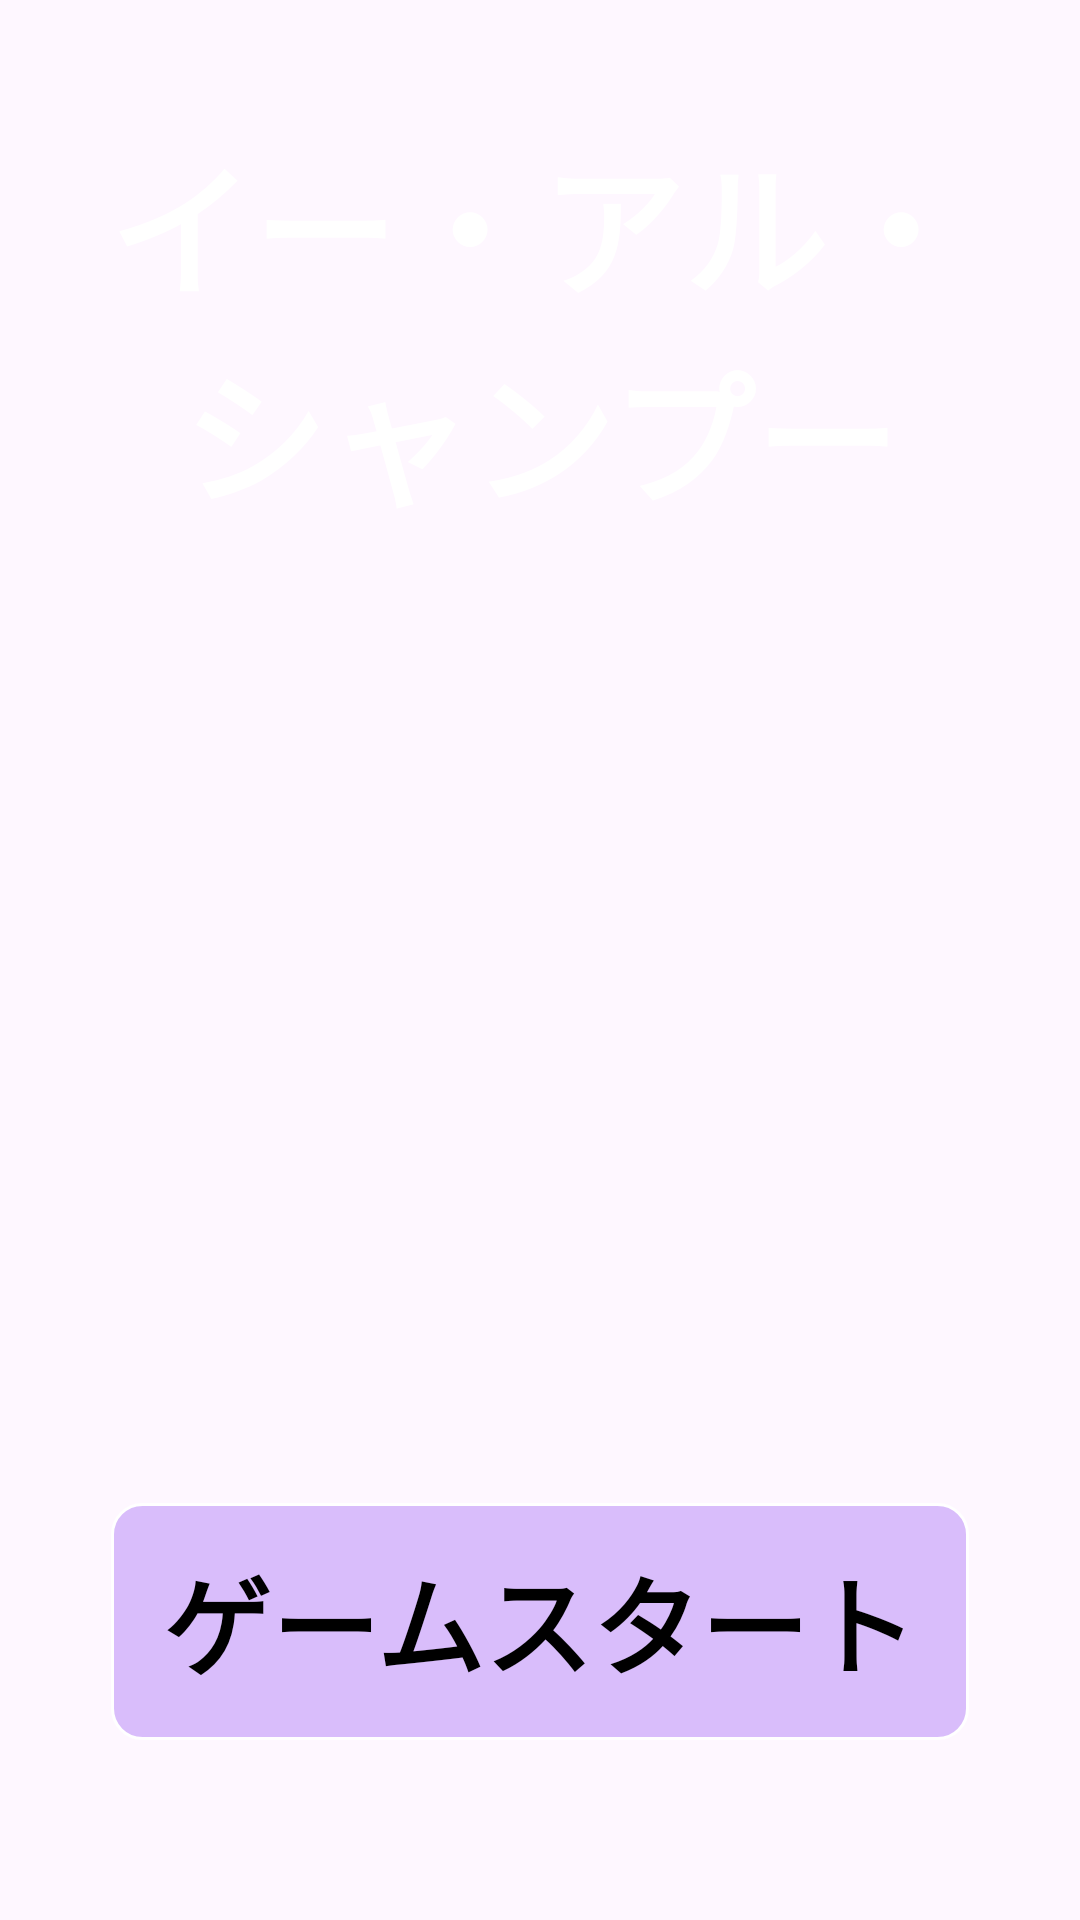

Write the Android layout XML for this screen, with the resource values it uses.
<!-- AndroidManifest.xml: application theme Theme.KungFuApp -->
<!-- res/layout/activity_top.xml -->
<?xml version="1.0" encoding="utf-8"?>
<FrameLayout xmlns:android="http://schemas.android.com/apk/res/android"
    android:id="@+id/main"
    android:layout_width="match_parent"
    android:layout_height="match_parent" >

    <ImageView
        android:layout_width="match_parent"
        android:layout_height="match_parent"
        android:scaleType="centerCrop"
        android:src="@drawable/top_bg" />

   <TextView
        android:layout_width="wrap_content"
        android:layout_height="wrap_content"
        android:text="@string/title"
        android:textSize="48sp"
       android:textColor="@color/white"
       android:textAlignment="center"
        android:textStyle="bold"
        android:layout_gravity = "center_horizontal"
        android:layout_marginTop="40dp" />

    <ImageView
        android:layout_width="349dp"
        android:layout_height="574dp"
        android:layout_gravity="center"
        android:src="@drawable/top_char"
        android:layout_marginTop="70dp"/>

    <FrameLayout
        android:id="@+id/start_button"
        android:layout_width="286dp"
        android:layout_height="79dp"
        android:background="@drawable/button_shape1"
        android:layout_gravity="bottom|center_horizontal"
        android:layout_marginBottom="60dp">
        <TextView
            android:layout_width="wrap_content"
            android:layout_height="wrap_content"
            android:text="@string/start_game"
            android:textSize="36sp"
            android:textStyle="bold"
            android:textColor="@color/black"
            android:layout_gravity="center"/>
    </FrameLayout>

</FrameLayout>
<!-- resources referenced by this layout -->
<resources>
  <color name="black">#FF000000</color>
  <color name="white">#FFFFFFFF</color>
  <!-- drawable button_shape1 (drawable) -->
  <?xml version="1.0" encoding="utf-8"?>
  <shape android:shape="rectangle" xmlns:android="http://schemas.android.com/apk/res/android">
      <solid android:color="@color/purple2" />
  
      <stroke
          android:color="@color/white"
          android:width="1dp"/>
      <corners android:radius="10dp" />
  </shape>
  <string name="start_game">ゲームスタート</string>
  <string name="title">イー・アル・\nシャンプー</string>
  <style name="Theme.KungFuApp" parent="Base.Theme.KungFuApp" />
  <color name="purple2">#457524EF</color>
  <style name="Base.Theme.KungFuApp" parent="Theme.Material3.DayNight.NoActionBar">
          
          
      </style>
</resources>
